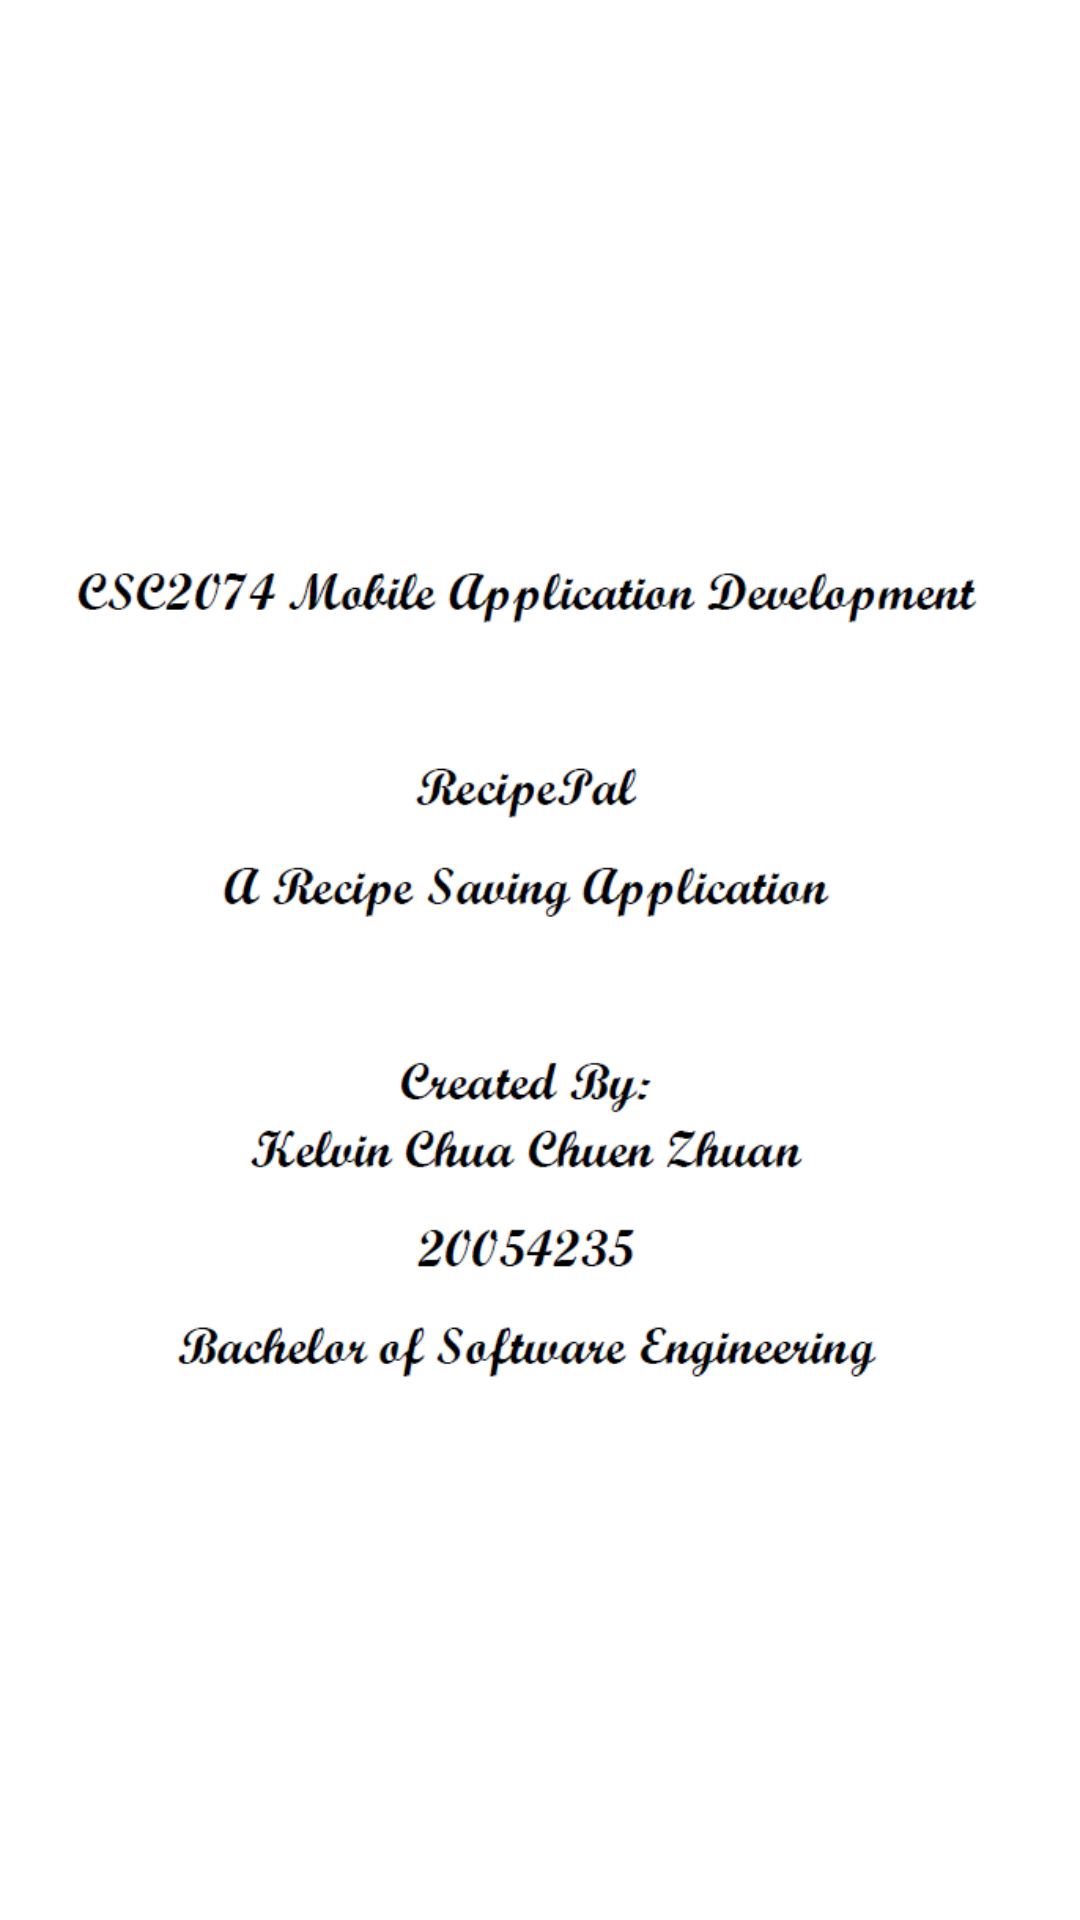

The Android layout XML behind this screen, and the referenced resources:
<!-- AndroidManifest.xml: application theme Theme.RecipePal -->
<!-- res/layout/bg_splash_2.xml -->
<?xml version="1.0" encoding="utf-8"?>

<FrameLayout xmlns:android="http://schemas.android.com/apk/res/android"
    android:layout_width="match_parent"
    android:layout_height="match_parent">

    
    <View
        android:layout_width="match_parent"
        android:layout_height="match_parent"
        android:background="@color/white" />

    
    <ImageView
        android:layout_width="wrap_content"
        android:layout_height="wrap_content"
        android:src="@drawable/introduction"
        android:layout_gravity="center" />

    
    

</FrameLayout>
<!-- resources referenced by this layout -->
<resources>
  <color name="white">#FFFFFFFF</color>
  <!-- drawable introduction: png bitmap (drawable, 39674 bytes) -->
  <style name="Theme.RecipePal" parent="Theme.MaterialComponents.DayNight.DarkActionBar">
          
          <item name="colorPrimary">@color/colorPrimary</item>
          <item name="colorPrimaryVariant">@color/colorPrimaryVariant</item>
          <item name="colorOnPrimary">@color/colorOnPrimary</item>
          
          <item name="colorSecondary">@color/colorSecondary</item>
          <item name="colorSecondaryVariant">@color/colorSecondaryVariant</item>
          <item name="colorOnSecondary">@color/colorOnSecondary</item>
          
          <item name="android:statusBarColor" tools:targetApi="l">?attr/colorPrimaryVariant</item>
          
      </style>
  <color name="colorPrimary">#2196F3</color>
  <color name="colorPrimaryVariant">#1976D2</color>
  <color name="colorOnPrimary">#FFFFFF</color>
  <color name="colorSecondary">#FF4081</color>
  <color name="colorSecondaryVariant">#FF4081</color>
  <color name="colorOnSecondary">#000000</color>
</resources>
